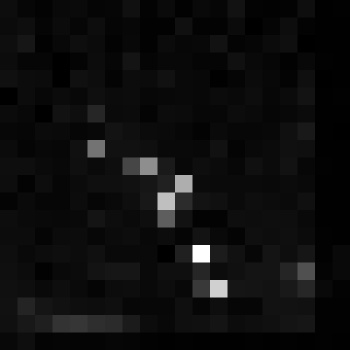

Data behind this chart, as committed beside it:
, xmin, ymin, lat, lon, area, perimeter, max_nanowatts, min_nanowatts, moonlight_illumination, clear_sky_confidence, mean_nanowatts
0, 1210, 3736, -7.706, -7.706, 1.0, 0.0, 7.912, 0.0, 11.85, 0.0, 0.7573
